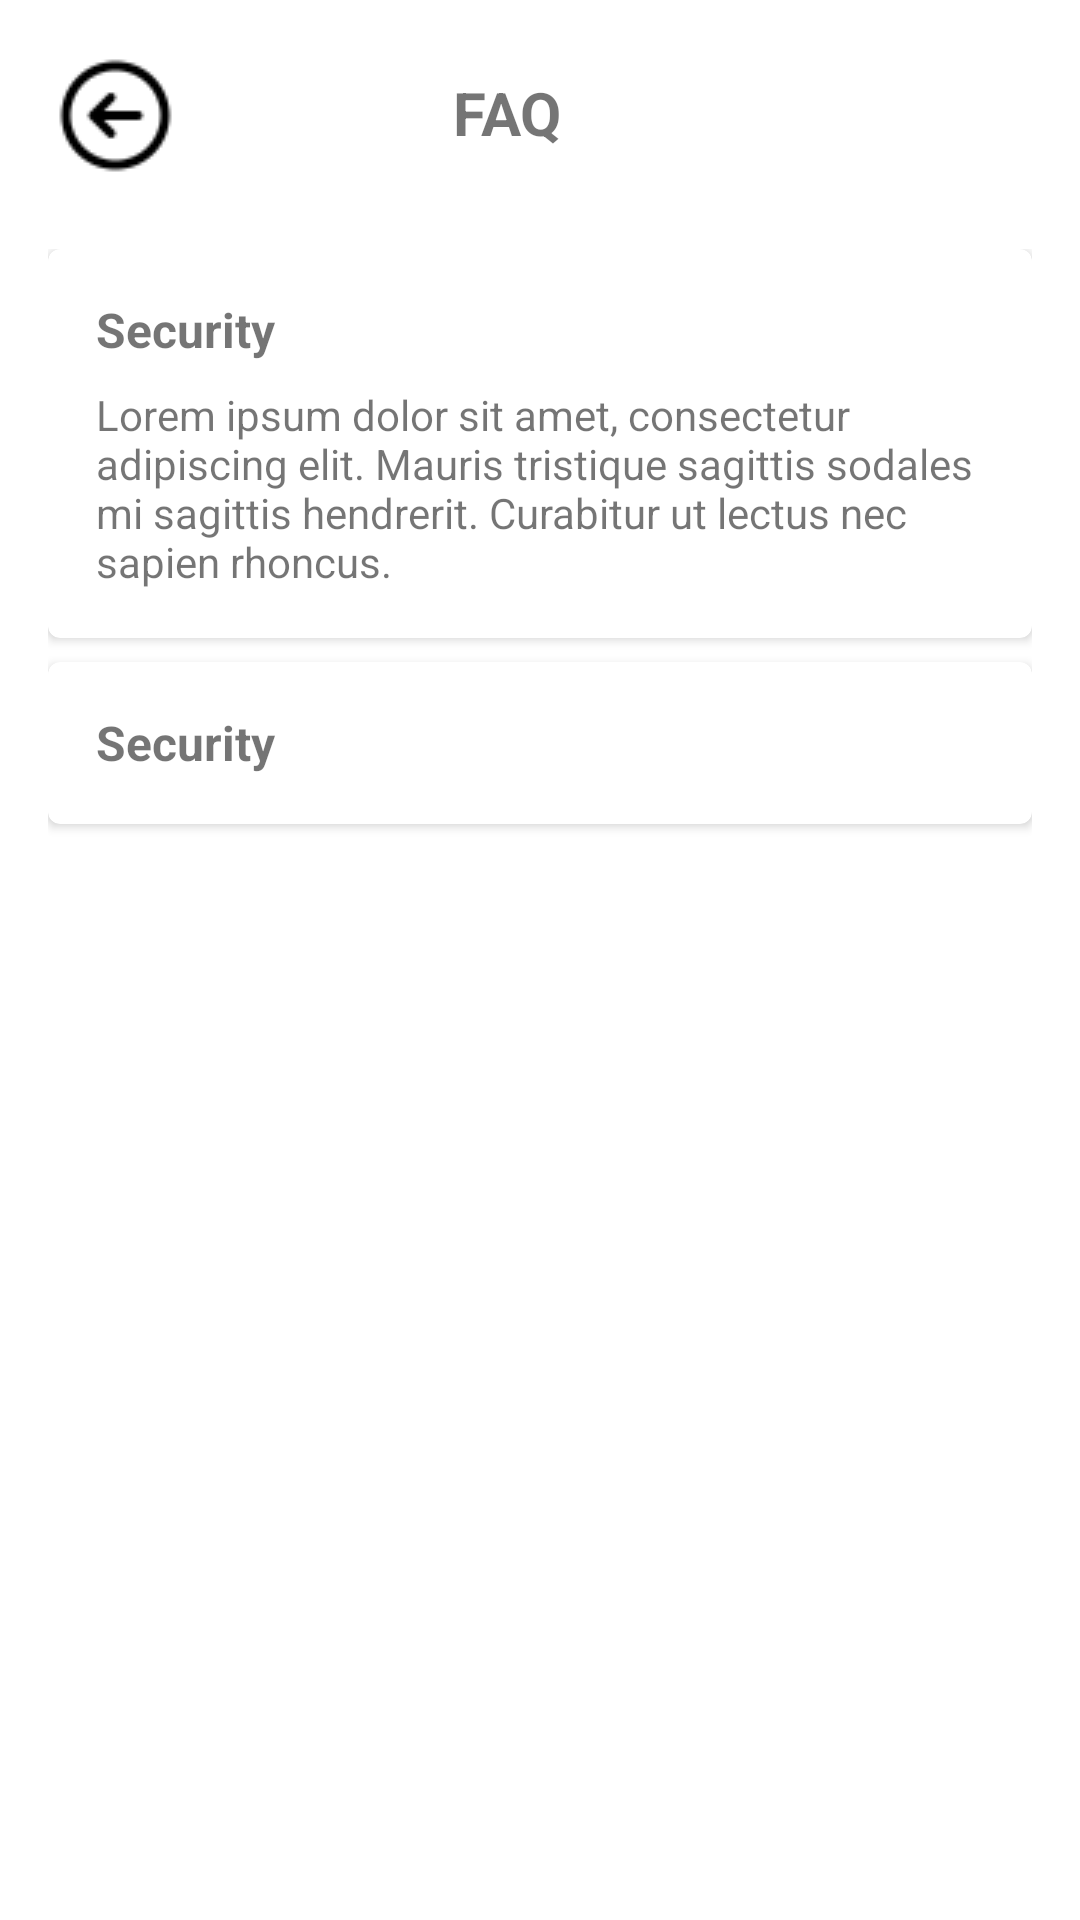

Here is an Android app screen rendered from its layout file. Give the layout XML and the strings, colors and styles it references.
<!-- AndroidManifest.xml: application theme Theme.PetTradingPlatform -->
<!-- res/layout/activity_faq.xml -->
<?xml version="1.0" encoding="utf-8"?>
<androidx.constraintlayout.widget.ConstraintLayout xmlns:android="http://schemas.android.com/apk/res/android"
    xmlns:app="http://schemas.android.com/apk/res-auto"
    xmlns:tools="http://schemas.android.com/tools"
    android:layout_width="match_parent"
    android:layout_height="match_parent"
    android:background="#FFFFFF">

    <ImageButton
        android:id="@+id/backButton"
        android:layout_width="wrap_content"
        android:layout_height="wrap_content"
        android:layout_margin="16dp"
        android:layout_marginStart="16dp"
        android:layout_marginTop="4dp"
        android:background="?attr/selectableItemBackgroundBorderless"
        android:contentDescription="Back"
        android:src="@drawable/back_arrow"
        app:layout_constraintStart_toStartOf="parent"
        app:layout_constraintTop_toTopOf="parent"
        tools:ignore="TouchTargetSizeCheck" />

    <TextView
        android:id="@+id/titleTextView"
        android:layout_width="wrap_content"
        android:layout_height="wrap_content"
        android:layout_marginTop="24dp"
        android:text="FAQ"
        android:textSize="20sp"
        android:textStyle="bold"
        app:layout_constraintEnd_toEndOf="parent"
        app:layout_constraintHorizontal_bias="0.467"
        app:layout_constraintStart_toStartOf="parent"
        app:layout_constraintTop_toTopOf="parent" />

    <ScrollView
        android:layout_width="match_parent"
        android:layout_height="0dp"
        app:layout_constraintTop_toBottomOf="@id/titleTextView"
        app:layout_constraintBottom_toBottomOf="parent"
        android:layout_marginTop="16dp">

        <LinearLayout
            android:layout_width="match_parent"
            android:layout_height="wrap_content"
            android:orientation="vertical"
            android:padding="16dp">

            <androidx.cardview.widget.CardView
                android:layout_width="match_parent"
                android:layout_height="wrap_content"
                android:layout_marginBottom="8dp"
                app:cardElevation="2dp"
                app:cardCornerRadius="4dp">

                <LinearLayout
                    android:layout_width="match_parent"
                    android:layout_height="wrap_content"
                    android:orientation="vertical"
                    android:padding="16dp">

                    <TextView
                        android:layout_width="match_parent"
                        android:layout_height="wrap_content"
                        android:text="Security"
                        android:textStyle="bold"
                        android:textSize="16sp"/>

                    <TextView
                        android:layout_width="match_parent"
                        android:layout_height="wrap_content"
                        android:text="Lorem ipsum dolor sit amet, consectetur adipiscing elit. Mauris tristique sagittis sodales mi sagittis hendrerit. Curabitur ut lectus nec sapien rhoncus."
                        android:layout_marginTop="8dp"/>
                </LinearLayout>
            </androidx.cardview.widget.CardView>

            <androidx.cardview.widget.CardView
                android:layout_width="match_parent"
                android:layout_height="wrap_content"
                android:layout_marginBottom="8dp"
                app:cardElevation="2dp"
                app:cardCornerRadius="4dp">

                <LinearLayout
                    android:layout_width="match_parent"
                    android:layout_height="wrap_content"
                    android:orientation="horizontal"
                    android:padding="16dp">

                    <TextView
                        android:layout_width="0dp"
                        android:layout_height="wrap_content"
                        android:layout_weight="1"
                        android:text="Security"
                        android:textStyle="bold"
                        android:textSize="16sp"/>

                    <ImageView
                        android:layout_width="34dp"
                        android:layout_height="22dp"
                        android:src="@drawable/down_arrow" />
                </LinearLayout>
            </androidx.cardview.widget.CardView>

            

        </LinearLayout>
    </ScrollView>
</androidx.constraintlayout.widget.ConstraintLayout>
<!-- resources referenced by this layout -->
<resources>
  <!-- drawable back_arrow: png bitmap (drawable, 787 bytes) -->
  <style name="Theme.PetTradingPlatform" parent="Base.Theme.PetTradingPlatform" />
  <style name="Base.Theme.PetTradingPlatform" parent="Theme.AppCompat.DayNight">
  
      </style>
</resources>
